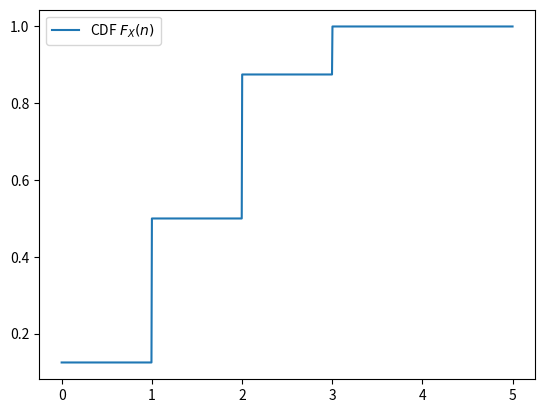

Source code (Python): (Note: this script raises an exception after producing the figure.)
import matplotlib.pyplot as plt
import scipy.stats  
import math 
import numpy as np

# defining the piecewise cdf function
def cdf(n):
    if (n < 0):
        return 0
    elif (0 <= n < 1):
        return 0.125
    elif (1 <= n < 2):
        return 0.5 
    elif (2 <= n < 3):
        return 0.875
    else:
        return 1


x = np.linspace(0, 5, 1000)
y = [cdf(n) for n in x]

#Plotting
plt.figure()
plt.plot(x, y, label="CDF $F_{X}(n)$")
plt.legend()
plt.savefig("../figs/cdf.png")
plt.show()
